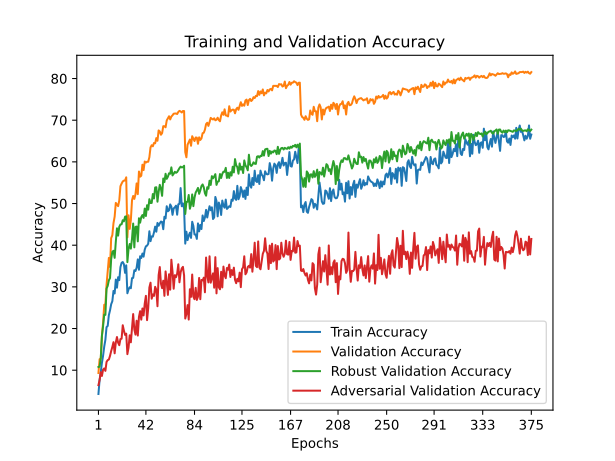

Data behind this chart, as committed beside it:
train_accuracy; train_loss; valid_accuracy; valid_loss; valid_accuracy_robust; valid_accuracy_adversarial
4,2900; 4,4407; 9,3300; 4,0363; 10,7684; 6,4100
7,6960; 4,2871; 12,6400; 3,8846; 10,8474; 7,6300
9,5120; 4,2322; 12,7300; 3,8538; 12,8421; 9,5200
11,7780; 4,1350; 18,2100; 3,6100; 18,2474; 8,6200
13,4680; 4,1011; 21,3600; 3,4992; 20,5632; 10,1300
15,6700; 4,0037; 25,7100; 3,2619; 23,3263; 10,4200
17,2940; 3,9431; 25,8000; 3,2701; 23,2789; 9,8400
20,3420; 3,8590; 30,4900; 3,0892; 29,5895; 11,9900
20,6200; 3,8360; 33,8800; 2,9852; 30,2368; 12,4300
23,2100; 3,7272; 36,9500; 2,8250; 31,5789; 12,5600
24,3620; 3,7165; 34,7700; 2,9712; 32,1158; 13,4400
25,8420; 3,6695; 41,6900; 2,6482; 36,6842; 14,5900
26,5580; 3,6416; 42,4100; 2,6441; 38,4000; 15,5800
29,0340; 3,5875; 45,3000; 2,5440; 38,6632; 16,7300
28,4180; 3,5914; 46,8500; 2,4977; 36,9632; 14,0500
31,7520; 3,4605; 50,1500; 2,3639; 40,8421; 16,6300
29,8040; 3,5736; 49,7700; 2,3859; 44,0526; 17,9600
32,3220; 3,4698; 49,3700; 2,4112; 42,3000; 16,6000
31,6040; 3,4870; 50,7500; 2,3545; 44,4316; 16,0000
34,7380; 3,3923; 54,1600; 2,2288; 44,9684; 17,4600
35,7720; 3,3829; 54,7800; 2,2227; 45,0211; 17,5600
35,9620; 3,3376; 55,3000; 2,2062; 45,9947; 20,7900
35,4340; 3,3719; 55,5000; 2,2021; 45,7316; 19,5000
33,3640; 3,4609; 55,5300; 2,1956; 46,8474; 18,4600
35,1740; 3,4008; 56,2900; 2,1680; 46,9263; 18,7700
28,4660; 3,5901; 41,8800; 2,6857; 35,9368; 13,8500
29,3840; 3,5711; 47,1800; 2,5075; 39,0842; 15,4000
29,9160; 3,5971; 43,9100; 2,6006; 40,2895; 18,3800
29,6660; 3,5504; 46,0300; 2,5456; 39,1737; 16,6900
32,0940; 3,5044; 50,8000; 2,3839; 41,5474; 20,0900
32,1580; 3,4906; 51,8200; 2,3663; 45,2000; 23,4700
33,9900; 3,4499; 51,1100; 2,3619; 39,4789; 19,7800
33,8060; 3,4470; 52,2300; 2,3341; 44,3947; 18,5400
34,6100; 3,4400; 54,8300; 2,2108; 44,4789; 21,8700
36,5980; 3,3519; 52,2600; 2,3349; 40,9211; 18,3100
34,1000; 3,4343; 57,6800; 2,1235; 46,4684; 22,7900
37,3460; 3,3408; 56,4400; 2,2104; 45,4053; 24,1600
36,9300; 3,3732; 56,6700; 2,1768; 46,7526; 22,1300
37,9980; 3,3465; 59,3200; 2,0711; 47,2368; 24,8100
37,2500; 3,3534; 58,0300; 2,1239; 46,5632; 23,1500
38,9520; 3,3105; 60,0900; 2,0539; 48,7895; 26,0000
39,7340; 3,2420; 59,8300; 2,0694; 47,0105; 27,8500
39,8920; 3,2794; 60,0300; 2,0552; 49,6000; 22,0100
40,3500; 3,2345; 60,0300; 2,0605; 48,5316; 24,8800
43,3460; 3,1585; 61,1200; 2,0582; 51,0474; 29,8500
40,9680; 3,2373; 63,4700; 1,9531; 50,1211; 31,0000
42,1260; 3,1735; 64,0000; 1,9236; 50,1474; 27,1600
42,0520; 3,2200; 63,7400; 1,9284; 52,2842; 28,1900
43,0960; 3,2026; 64,5300; 1,9170; 51,2158; 27,8300
44,4620; 3,1293; 64,4600; 1,9150; 53,8526; 30,0100
43,2360; 3,1835; 65,7100; 1,8655; 53,9105; 29,3200
45,3460; 3,1359; 65,0700; 1,8807; 50,4421; 25,3500
44,6660; 3,1040; 67,5500; 1,8266; 52,8158; 32,8300
45,2460; 3,0926; 67,3000; 1,8347; 54,4895; 34,7600
45,6760; 3,0825; 66,5100; 1,8416; 53,5842; 30,7700
45,5820; 3,0885; 66,9000; 1,8284; 51,8474; 29,6900
43,8380; 3,1632; 68,5600; 1,7927; 56,0105; 31,4800
46,8260; 3,0457; 68,5600; 1,7702; 55,1421; 27,8500
46,4280; 3,0826; 68,3000; 1,7895; 57,1474; 33,7100
49,3560; 2,9645; 69,9500; 1,7242; 55,9263; 31,2100
... 315 more rows
